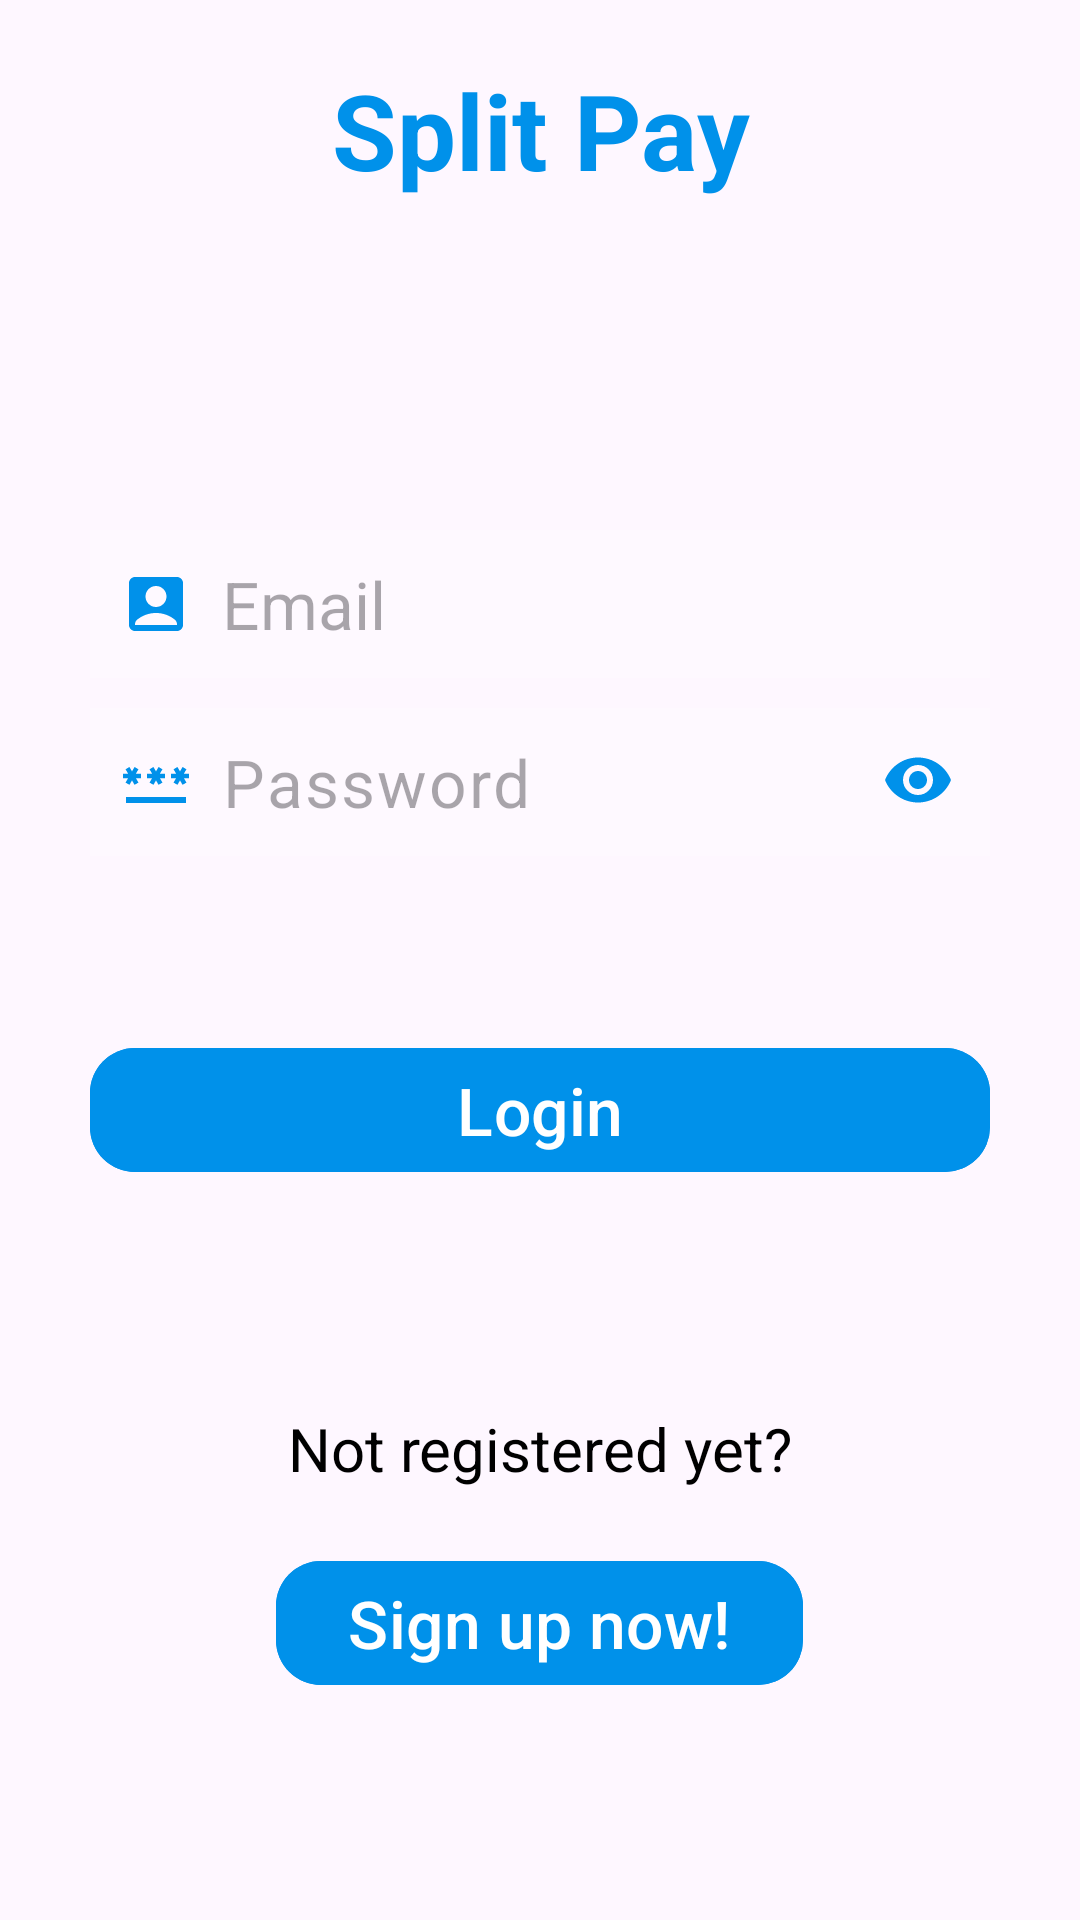

Here is an Android app screen rendered from its layout file. Give the layout XML and the strings, colors and styles it references.
<!-- AndroidManifest.xml: application theme Theme.SplitPay -->
<!-- res/layout/activity_login.xml -->
<?xml version="1.0" encoding="utf-8"?>
<androidx.constraintlayout.widget.ConstraintLayout xmlns:android="http://schemas.android.com/apk/res/android"
    xmlns:app="http://schemas.android.com/apk/res-auto"
    xmlns:tools="http://schemas.android.com/tools"
    android:layout_width="match_parent"
    android:layout_height="match_parent"
    tools:context=".login_activity">

    <View
        android:layout_width="match_parent"
        android:layout_height="match_parent"
        android:background="@drawable/login_bg"
        app:layout_constraintBottom_toBottomOf="parent"
        app:layout_constraintEnd_toEndOf="parent"
        app:layout_constraintStart_toStartOf="parent"
        app:layout_constraintTop_toTopOf="parent" />


    <com.google.android.material.textview.MaterialTextView
        android:layout_width="match_parent"
        android:layout_height="wrap_content"
        android:id="@+id/DashBoardTV"
        android:text="@string/app_name"
        android:gravity="center"
        android:padding="10dp"
        android:layout_margin="10dp"
        android:textSize="35sp"
        android:textStyle="bold"
        android:textColor="#0091EA"

        app:layout_constraintEnd_toEndOf="parent"
        app:layout_constraintStart_toStartOf="parent"
        app:layout_constraintTop_toTopOf="parent"/>


    <com.google.android.material.textfield.TextInputEditText
        android:id="@+id/emailBox"
        android:layout_width="300dp"
        android:layout_height="wrap_content"
        android:layout_marginTop="100dp"
        android:layout_marginStart="10dp"
        android:layout_marginEnd="10dp"
        android:background="#30ffffff"
        android:drawableStart="@drawable/baseline_account_box_24"
        android:drawablePadding="10dp"
        android:hint="@string/email"
        android:inputType="text"
        android:padding="10dp"

        android:textColor="@color/black"


        android:textSize="22sp"
        app:layout_constraintEnd_toEndOf="parent"
        app:layout_constraintStart_toStartOf="parent"
        app:layout_constraintTop_toBottomOf="@id/DashBoardTV" />

    <com.google.android.material.textfield.TextInputLayout
        android:id="@+id/textInputLayout"
        android:layout_width="match_parent"
        android:layout_height="wrap_content"
        android:layout_marginTop="10dp"

        app:hintEnabled="false"
        app:passwordToggleEnabled="true"
        app:passwordToggleTint="#0091EA"

        app:layout_constraintTop_toBottomOf="@+id/emailBox"
        app:layout_constraintEnd_toEndOf="parent"
        app:layout_constraintStart_toStartOf="parent">
        <com.google.android.material.textfield.TextInputEditText
            android:id="@+id/passwordBox"
            android:layout_width="300dp"
            android:layout_gravity="center"
            android:layout_height="wrap_content"
            android:hint="@string/password"
            android:inputType="textPassword"
            android:textColor="@color/black"
            android:background="#30ffffff"
            android:padding="10dp"
            android:layout_margin="10dp"
            android:drawableStart="@drawable/baseline_password_24"
            android:drawablePadding="10dp"
            android:textSize="22sp"/>


    </com.google.android.material.textfield.TextInputLayout>

    <com.google.android.material.button.MaterialButton
        android:id="@+id/loginBtn"
        android:layout_width="300dp"
        android:layout_height="wrap_content"
        android:layout_marginTop="50dp"
        android:backgroundTint="#0091EA"
        android:text="@string/login"
        android:textColor="@color/white"
        android:textSize="22sp"

        android:onClick="loginFunc"
        app:cornerRadius="15dp"
        app:layout_constraintEnd_toEndOf="parent"
        app:layout_constraintStart_toStartOf="parent"
        app:layout_constraintTop_toBottomOf="@id/textInputLayout" />

    <androidx.appcompat.widget.LinearLayoutCompat
        android:layout_width="match_parent"
        android:layout_height="wrap_content"
        android:orientation="vertical"
        android:padding="10dp"

        app:layout_constraintBottom_toBottomOf="parent"
        app:layout_constraintEnd_toEndOf="parent"
        app:layout_constraintStart_toStartOf="parent"
        app:layout_constraintTop_toBottomOf="@id/loginBtn">

        <com.google.android.material.textview.MaterialTextView
            android:layout_width="wrap_content"
            android:layout_height="wrap_content"
            android:layout_gravity="center"
            android:text="@string/not_registered_yet"
            android:textColor="@color/black"
            android:textSize="20sp" />

        <com.google.android.material.button.MaterialButton
            android:id="@+id/SignUpBtn"
            android:layout_width="wrap_content"
            android:layout_height="wrap_content"
            android:layout_gravity="center"
            android:layout_marginTop="20dp"
            android:backgroundTint="#0091EA"
            android:text="@string/sign_up_now"
            android:textColor="@color/white"
            android:textSize="22sp"


            android:onClick="signUpFunc"
            app:cornerRadius="15dp"
            app:layout_constraintEnd_toEndOf="parent"
            app:layout_constraintStart_toStartOf="parent"
            app:layout_constraintTop_toBottomOf="@id/textInputLayout" />


    </androidx.appcompat.widget.LinearLayoutCompat>

</androidx.constraintlayout.widget.ConstraintLayout>
<!-- resources referenced by this layout -->
<resources>
  <!-- drawable baseline_account_box_24 (drawable) -->
  <vector android:height="24dp" android:tint="#0091EA"
      android:viewportHeight="24" android:viewportWidth="24"
      android:width="24dp" xmlns:android="http://schemas.android.com/apk/res/android">
      <path android:fillColor="@android:color/white" android:pathData="M19,3H5C3.9,3 3,3.9 3,5v14c0,1.1 0.9,2 2,2h14c1.1,0 2,-0.9 2,-2V5C21,3.9 20.1,3 19,3zM12,6c1.93,0 3.5,1.57 3.5,3.5c0,1.93 -1.57,3.5 -3.5,3.5s-3.5,-1.57 -3.5,-3.5C8.5,7.57 10.07,6 12,6zM19,19H5v-0.23c0,-0.62 0.28,-1.2 0.76,-1.58C7.47,15.82 9.64,15 12,15s4.53,0.82 6.24,2.19c0.48,0.38 0.76,0.97 0.76,1.58V19z"/>
  </vector>
  <!-- drawable baseline_password_24 (drawable) -->
  <vector android:height="24dp" android:tint="#0091EA"
      android:viewportHeight="24" android:viewportWidth="24"
      android:width="24dp" xmlns:android="http://schemas.android.com/apk/res/android">
      <path android:fillColor="@android:color/white" android:pathData="M2,17h20v2H2V17zM3.15,12.95L4,11.47l0.85,1.48l1.3,-0.75L5.3,10.72H7v-1.5H5.3l0.85,-1.47L4.85,7L4,8.47L3.15,7l-1.3,0.75L2.7,9.22H1v1.5h1.7L1.85,12.2L3.15,12.95zM9.85,12.2l1.3,0.75L12,11.47l0.85,1.48l1.3,-0.75l-0.85,-1.48H15v-1.5h-1.7l0.85,-1.47L12.85,7L12,8.47L11.15,7l-1.3,0.75l0.85,1.47H9v1.5h1.7L9.85,12.2zM23,9.22h-1.7l0.85,-1.47L20.85,7L20,8.47L19.15,7l-1.3,0.75l0.85,1.47H17v1.5h1.7l-0.85,1.48l1.3,0.75L20,11.47l0.85,1.48l1.3,-0.75l-0.85,-1.48H23V9.22z"/>
  </vector>
  <string name="app_name">Split Pay</string>
  <string name="email">Email</string>
  <string name="login">Login</string>
  <string name="not_registered_yet">Not registered yet?</string>
  <string name="password">Password</string>
  <string name="sign_up_now"> Sign up now!</string>
  <style name="Theme.SplitPay" parent="Base.Theme.SplitPay" />
  <style name="Base.Theme.SplitPay" parent="Theme.Material3.DayNight.NoActionBar">
          
          
      </style>
  <!-- not gathered from this repository: default colours our renderer supplied (Android Studio template values) -->
  <color name="black">#FF000000</color>
  <color name="white">#FFFFFFFF</color>
</resources>
